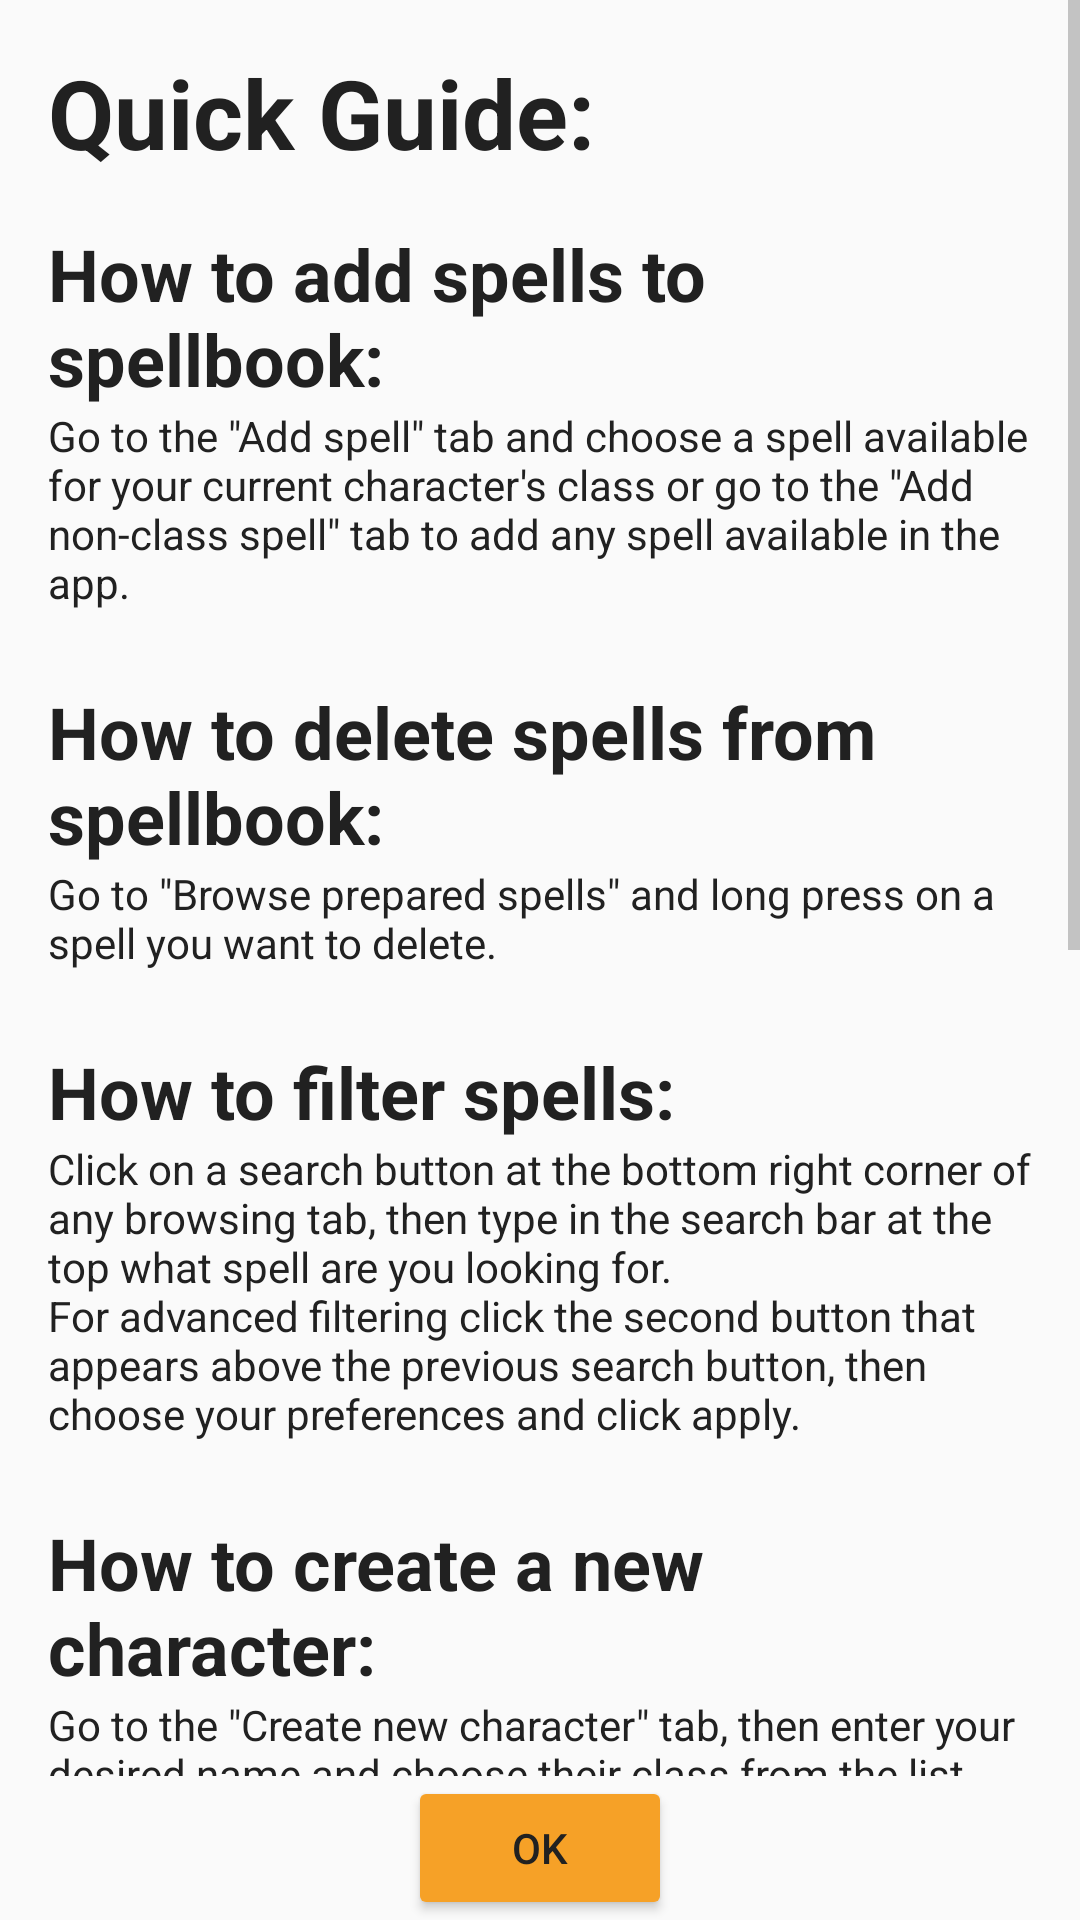

Android layout source for this screen:
<!-- AndroidManifest.xml: application theme Theme.Grimoire -->
<!-- res/layout/dialog_help.xml -->
<?xml version="1.0" encoding="utf-8"?>
<RelativeLayout xmlns:android="http://schemas.android.com/apk/res/android"
    xmlns:tools="http://schemas.android.com/tools"
    android:layout_width="match_parent"
    android:layout_height="wrap_content"
    android:theme="@style/Grimoire.Dialog">

    <ScrollView
        android:layout_width="match_parent"
        android:layout_height="wrap_content"
        android:layout_above="@+id/buttonOk">

        <LinearLayout
            android:layout_width="match_parent"
            android:layout_height="wrap_content"
            android:orientation="vertical"
            android:padding="16dp">

            <TextView
                android:layout_width="wrap_content"
                android:layout_height="wrap_content"
                android:text="@string/guide_label"
                android:textStyle="bold"
                android:textSize="32sp"
                android:layout_marginBottom="16dp"/>

            <TextView
                android:layout_width="wrap_content"
                android:layout_height="wrap_content"
                android:text="@string/info_label_adding_spells"
                android:textStyle="bold"
                android:textSize="24sp"/>
            <TextView
                android:layout_width="wrap_content"
                android:layout_height="wrap_content"
                android:text="@string/info_description_adding_spells"
                android:paddingBottom="24dp"
                tools:ignore="VisualLintLongText" />

            <TextView
                android:layout_width="wrap_content"
                android:layout_height="wrap_content"
                android:text="@string/info_label_deleting_spells"
                android:textStyle="bold"
                android:textSize="24sp"/>
            <TextView
                android:layout_width="wrap_content"
                android:layout_height="wrap_content"
                android:text="@string/info_description_deleting_spells"
                android:paddingBottom="24dp"/>

            <TextView
                android:layout_width="wrap_content"
                android:layout_height="wrap_content"
                android:text="@string/info_label_filtering_spells"
                android:textStyle="bold"
                android:textSize="24sp"/>
            <TextView
                android:layout_width="wrap_content"
                android:layout_height="wrap_content"
                android:text="@string/info_description_filtering_spells"
                android:paddingBottom="24dp"
                tools:ignore="VisualLintLongText" />

            <TextView
                android:layout_width="wrap_content"
                android:layout_height="wrap_content"
                android:text="@string/info_label_creating_new_character"
                android:textStyle="bold"
                android:textSize="24sp"/>
            <TextView
                android:layout_width="wrap_content"
                android:layout_height="wrap_content"
                android:text="@string/info_description_creating_new_character"
                android:paddingBottom="24dp"
                tools:ignore="VisualLintLongText" />

            <TextView
                android:layout_width="wrap_content"
                android:layout_height="wrap_content"
                android:text="@string/info_label_switch_character"
                android:textStyle="bold"
                android:textSize="24sp"/>
            <TextView
                android:layout_width="wrap_content"
                android:layout_height="wrap_content"
                android:text="@string/info_description_switch_character"
                android:paddingBottom="24dp"/>

            <TextView
                android:layout_width="wrap_content"
                android:layout_height="wrap_content"
                android:text="@string/info_label_deleting_character"
                android:textStyle="bold"
                android:textSize="24sp"/>
            <TextView
                android:layout_width="wrap_content"
                android:layout_height="wrap_content"
                android:text="@string/info_description_deleting_character"
                android:paddingBottom="24dp"/>

            <TextView
                android:layout_width="wrap_content"
                android:layout_height="wrap_content"
                android:text="@string/info_label_preview_spell"
                android:textStyle="bold"
                android:textSize="24sp"/>
            <TextView
                android:layout_width="wrap_content"
                android:layout_height="wrap_content"
                android:text="@string/info_description_preview_spell"
                android:paddingBottom="24dp"/>


            <TextView
                android:layout_width="wrap_content"
                android:layout_height="wrap_content"
                android:text="@string/legal_information"
                android:textStyle="bold"
                android:textSize="32sp"
                android:layout_marginBottom="16dp"/>

            <TextView
                android:id="@+id/license_information"
                android:layout_width="wrap_content"
                android:layout_height="wrap_content"
                android:paddingBottom="24dp"
                android:text="@string/license_link"
                android:textColor="@color/colorAccent"
                android:clickable="true"
                android:focusable="true"/>

        </LinearLayout>
    </ScrollView>

    <Button
        android:id="@+id/buttonOk"
        android:layout_width="wrap_content"
        android:layout_height="wrap_content"
        android:layout_centerHorizontal="true"
        android:layout_alignParentBottom="true"
        android:text="@string/ok_button" />
</RelativeLayout>
<!-- resources referenced by this layout -->
<resources>
  <color name="colorAccent">#f6a127</color>
  <string name="guide_label">Quick Guide:</string>
  <string name="info_description_adding_spells">Go to the \"Add spell\" tab and choose a spell available for your current character\'s class or go to the \"Add non-class spell\" tab to add any spell available in the app.</string>
  <string name="info_description_creating_new_character">Go to the \"Create new character\" tab, then enter your desired name and choose their class from the list, then press \"Save\" to accept.</string>
  <string name="info_description_deleting_character">To delete a character just long press a character you\'d like to delete in the \"Switch character\" tab.</string>
  <string name="info_description_deleting_spells">Go to \"Browse prepared spells\" and long press on a spell you want to delete.</string>
  <string name="info_description_filtering_spells">Click on a search button at the bottom right corner of any browsing tab, then type in the search bar at the top what spell are you looking for.\nFor advanced filtering click the second button that appears above the previous search button, then choose your preferences and click apply.</string>
  <string name="info_description_preview_spell">To preview a spell during adding just long press on a spell you\'d like to see all the details of.</string>
  <string name="info_description_switch_character">To change active character go to the \"Switch character\" tab, then choose the desired character from the list.</string>
  <string name="info_label_adding_spells">How to add spells to spellbook:</string>
  <string name="info_label_creating_new_character">How to create a new character:</string>
  <string name="info_label_deleting_character">How to delete a character:</string>
  <string name="info_label_deleting_spells">How to delete spells from spellbook:</string>
  <string name="info_label_filtering_spells">How to filter spells:</string>
  <string name="info_label_preview_spell">How to preview a spell before adding:</string>
  <string name="info_label_switch_character">How to switch active character:</string>
  <string name="legal_information">Legal Information:</string>
  <string name="license_link"><u>To see license information click here.</u></string>
  <string name="ok_button">OK</string>
  <style name="Theme.Grimoire" parent="Base.Theme.Grimoire">
          <item name="cardViewStyle">@style/Grimoire.CardView</item>
          <item name="imageButtonStyle">@style/Grimoire.ImageButton</item>
          <item name="navigationViewStyle">@style/Grimoire.NavigationView</item>
      </style>
  <color name="textColor">#212121</color>
  <color name="textColorPrimary">#919191</color>
  <style name="Grimoire.Dialog.Button" parent="Widget.AppCompat.Button">
          <item name="android:backgroundTint">@color/colorAccent</item>
          <item name="android:textColor">@color/textColor</item>
      </style>
  <style name="Grimoire.CardView" parent="Widget.MaterialComponents.CardView">
          <item name="cardBackgroundColor">@color/backgroundColorCard</item>
      </style>
  <style name="Grimoire.ImageButton" parent="Widget.AppCompat.ImageButton">
          <item name="android:tint">@color/primaryColorDark</item>
      </style>
  <color name="primaryColor">#795548</color>
  <color name="primaryColorDark">#5D4037</color>
  <color name="secondaryColor">#5D4037</color>
  <color name="backgroundColor">#FDFDF3</color>
  <color name="textColorSecondary">#313131</color>
  <style name="Grimoire.CardViewStyle" parent="Theme.Grimoire">
          <item name="android:tint">@color/textColor</item>
      </style>
  <color name="backgroundColorCard">#FFFCE6</color>
  <color name="textMenuColor">#FFFFFF</color>
</resources>
